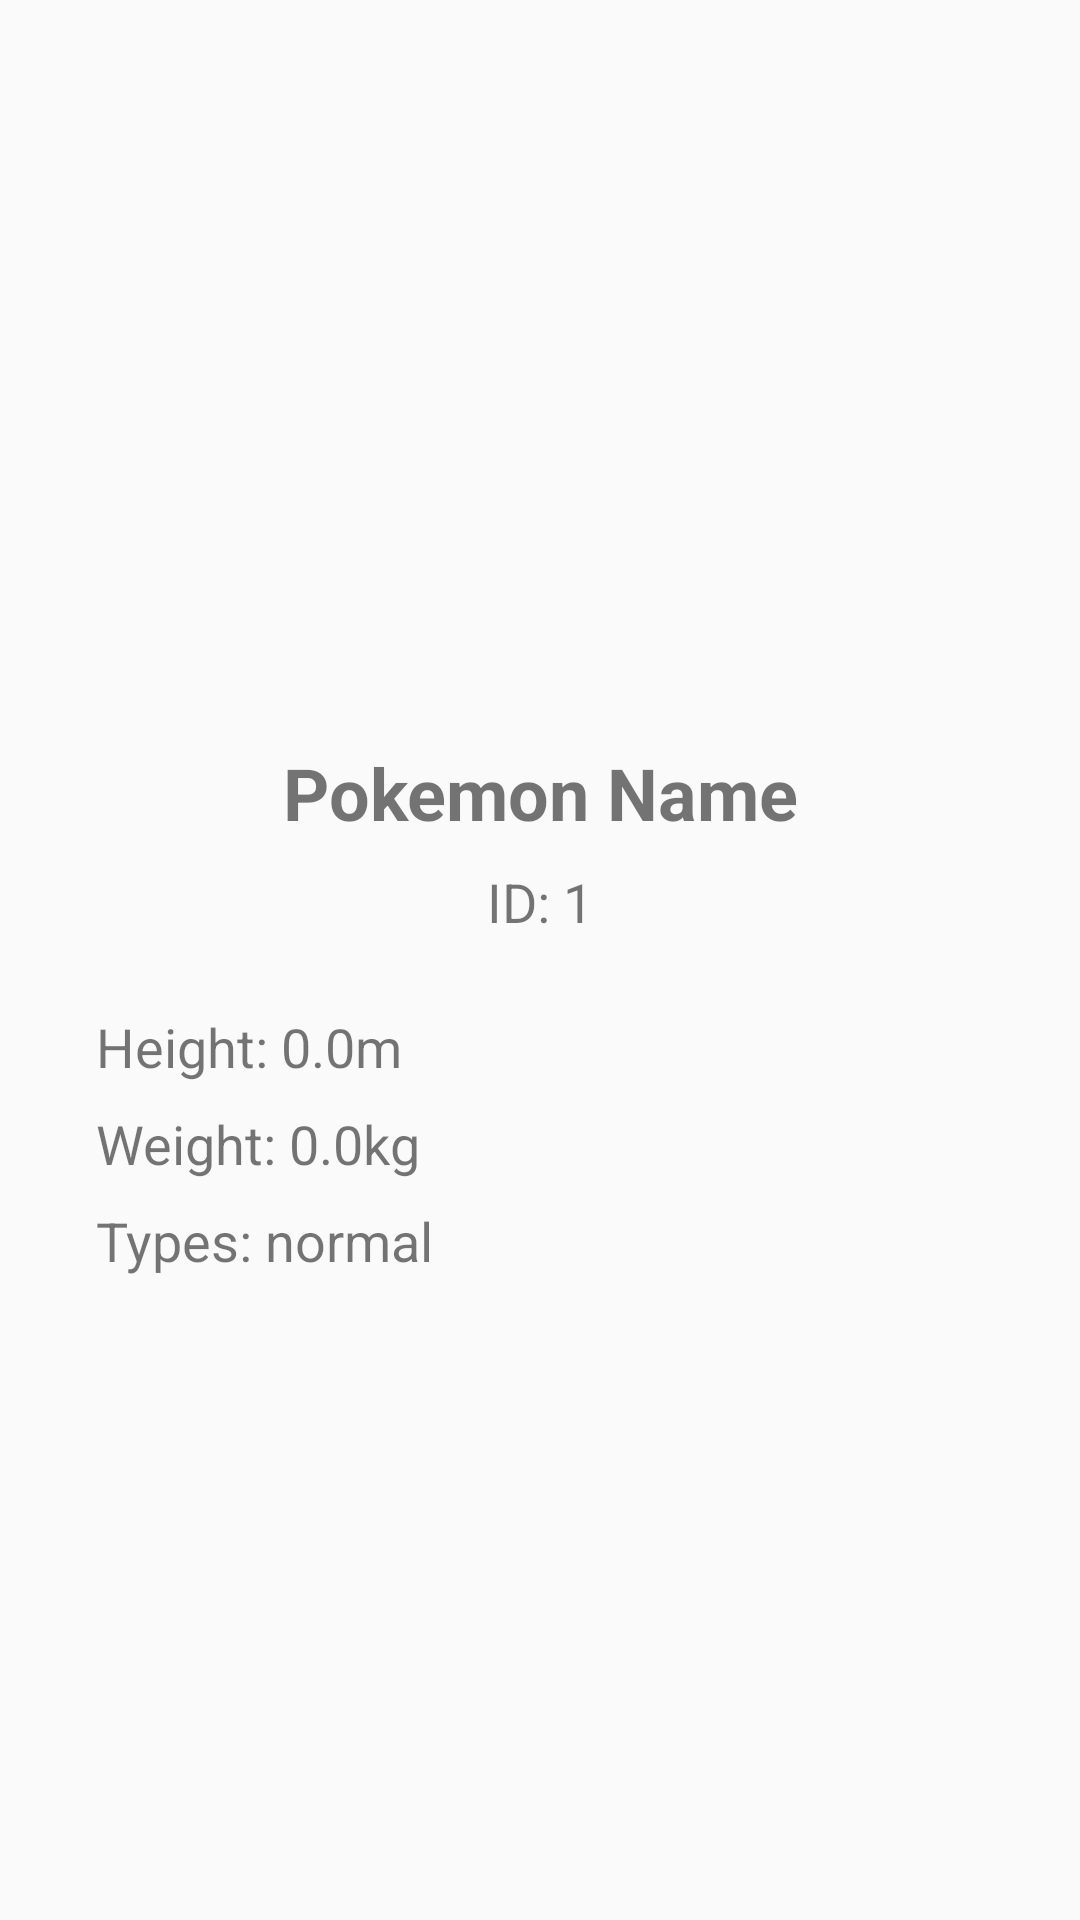

Produce the Android XML layout that renders to this screen, including the resource entries it uses.
<!-- AndroidManifest.xml: application theme Theme.AppCompat.Light.DarkActionBar -->
<!-- res/layout/fragment_pokemon_detail.xml -->
<?xml version="1.0" encoding="utf-8"?>
<androidx.constraintlayout.widget.ConstraintLayout xmlns:android="http://schemas.android.com/apk/res/android"
    xmlns:app="http://schemas.android.com/apk/res-auto"
    xmlns:tools="http://schemas.android.com/tools"
    android:layout_width="match_parent"
    android:layout_height="match_parent"
    tools:context=".ui.detail.PokemonDetailFragment">

    <ImageView
        android:id="@+id/pokemonImage"
        android:layout_width="200dp"
        android:layout_height="200dp"
        android:layout_marginTop="32dp"
        android:contentDescription="Pokemon Image"
        app:layout_constraintEnd_toEndOf="parent"
        app:layout_constraintStart_toStartOf="parent"
        app:layout_constraintTop_toTopOf="parent" />

    <TextView
        android:id="@+id/pokemonName"
        android:layout_width="wrap_content"
        android:layout_height="wrap_content"
        android:layout_marginTop="16dp"
        android:text="Pokemon Name"
        android:textSize="24sp"
        android:textStyle="bold"
        app:layout_constraintEnd_toEndOf="parent"
        app:layout_constraintStart_toStartOf="parent"
        app:layout_constraintTop_toBottomOf="@+id/pokemonImage" />

    <TextView
        android:id="@+id/pokemonId"
        android:layout_width="wrap_content"
        android:layout_height="wrap_content"
        android:layout_marginTop="8dp"
        android:text="ID: 1"
        android:textSize="18sp"
        app:layout_constraintEnd_toEndOf="parent"
        app:layout_constraintStart_toStartOf="parent"
        app:layout_constraintTop_toBottomOf="@+id/pokemonName" />

    <LinearLayout
        android:id="@+id/contentGroup"
        android:layout_width="match_parent"
        android:layout_height="wrap_content"
        android:layout_marginStart="32dp"
        android:layout_marginTop="16dp"
        android:layout_marginEnd="32dp"
        android:orientation="vertical"
        app:layout_constraintEnd_toEndOf="parent"
        app:layout_constraintStart_toStartOf="parent"
        app:layout_constraintTop_toBottomOf="@+id/pokemonId">

        <TextView
            android:id="@+id/pokemonHeight"
            android:layout_width="match_parent"
            android:layout_height="wrap_content"
            android:layout_marginTop="8dp"
            android:text="Height: 0.0m"
            android:textSize="18sp" />

        <TextView
            android:id="@+id/pokemonWeight"
            android:layout_width="match_parent"
            android:layout_height="wrap_content"
            android:layout_marginTop="8dp"
            android:text="Weight: 0.0kg"
            android:textSize="18sp" />

        <TextView
            android:id="@+id/pokemonTypes"
            android:layout_width="match_parent"
            android:layout_height="wrap_content"
            android:layout_marginTop="8dp"
            android:text="Types: normal"
            android:textSize="18sp" />
    </LinearLayout>

    <ProgressBar
        android:id="@+id/progressBar"
        android:layout_width="wrap_content"
        android:layout_height="wrap_content"
        android:visibility="gone"
        app:layout_constraintBottom_toBottomOf="parent"
        app:layout_constraintEnd_toEndOf="parent"
        app:layout_constraintStart_toStartOf="parent"
        app:layout_constraintTop_toTopOf="parent" />

    <TextView
        android:id="@+id/errorText"
        android:layout_width="0dp"
        android:layout_height="wrap_content"
        android:layout_margin="16dp"
        android:textAlignment="center"
        android:textColor="#FF0000"
        android:visibility="gone"
        app:layout_constraintBottom_toBottomOf="parent"
        app:layout_constraintEnd_toEndOf="parent"
        app:layout_constraintStart_toStartOf="parent"
        app:layout_constraintTop_toTopOf="parent" />

</androidx.constraintlayout.widget.ConstraintLayout>
<!-- resources referenced by this layout -->
<resources>

</resources>
